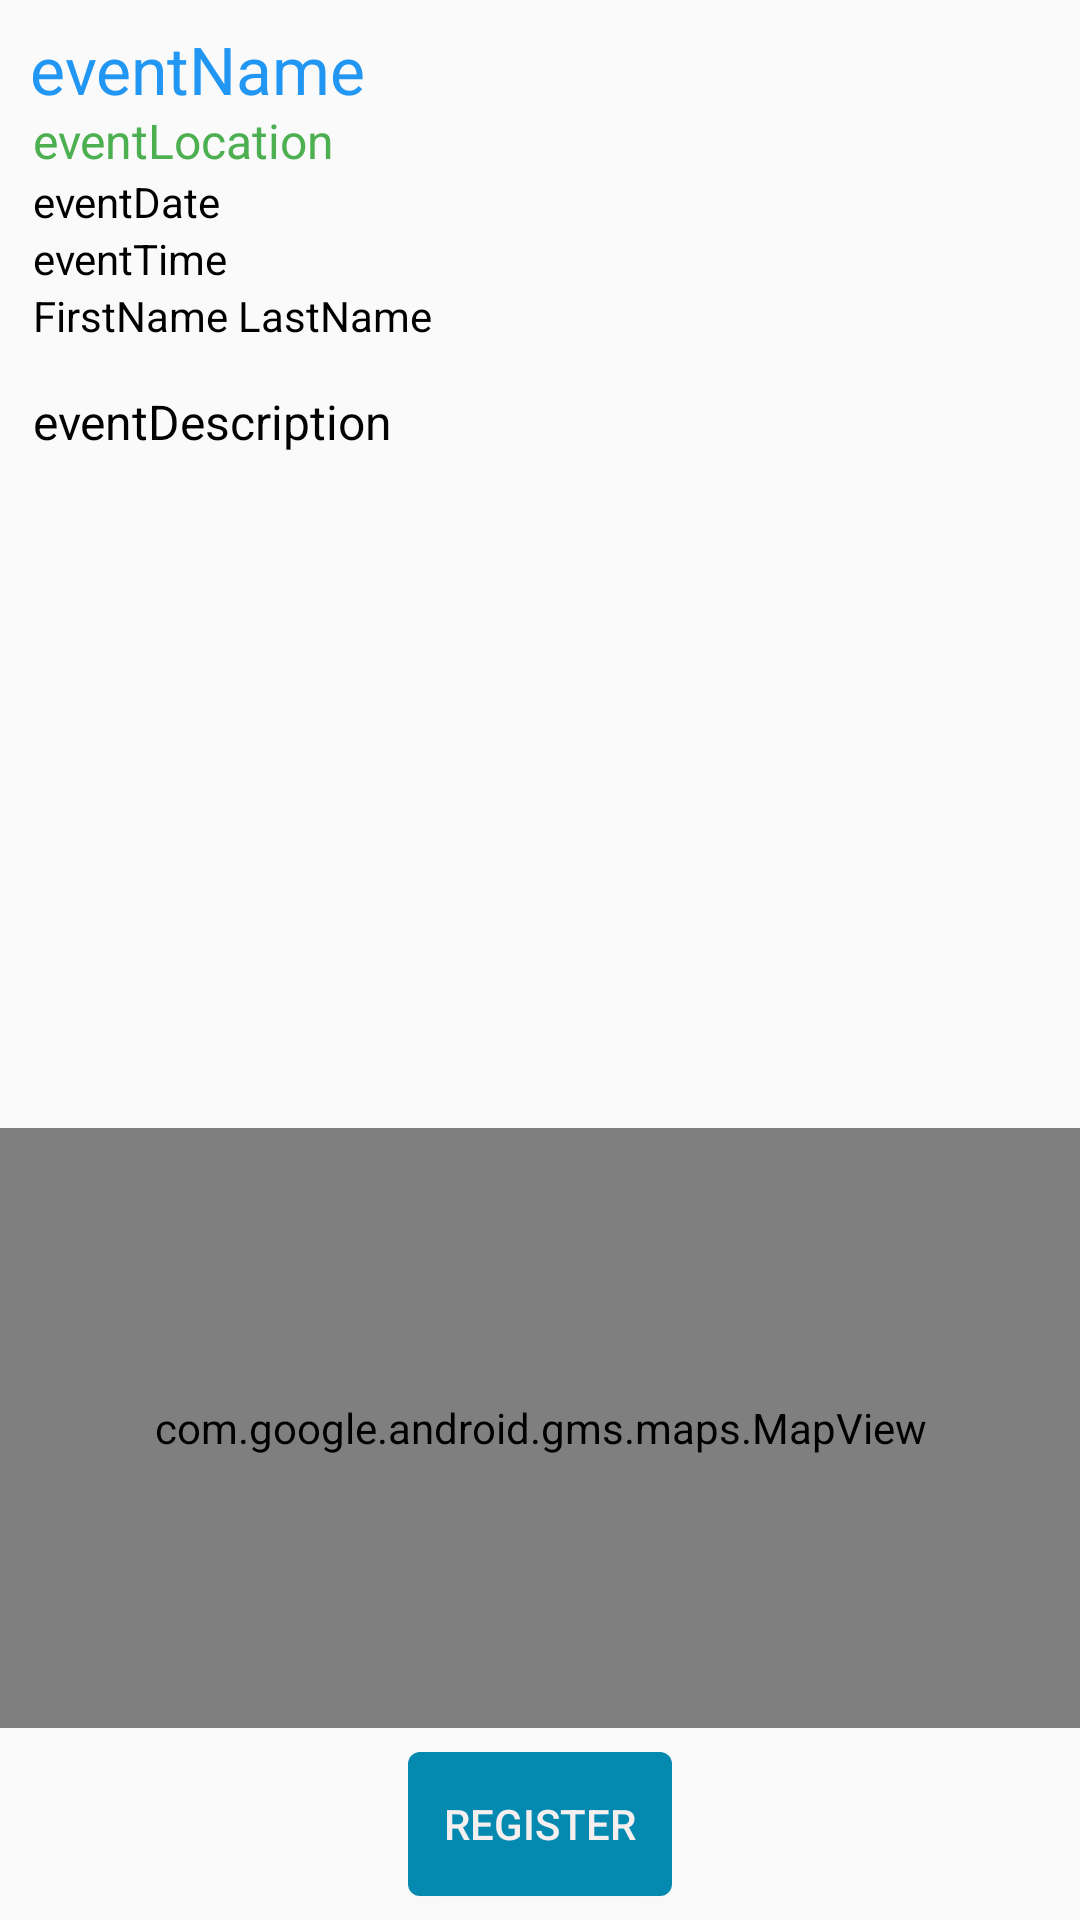

This screen was rendered from an Android layout file. Write that file and the resources it references.
<!-- AndroidManifest.xml: application theme AppTheme -->
<!-- res/layout/activity_event.xml -->
<?xml version="1.0" encoding="utf-8"?>

<android.support.constraint.ConstraintLayout xmlns:android="http://schemas.android.com/apk/res/android"
    xmlns:app="http://schemas.android.com/apk/res-auto"
    xmlns:tools="http://schemas.android.com/tools"
    android:layout_width="match_parent"
    android:layout_height="match_parent"
    android:fillViewport="true"
    android:orientation="vertical">

    <TextView
        android:id="@+id/tvEventName"
        android:layout_width="wrap_content"
        android:layout_height="wrap_content"
        android:layout_marginStart="10dp"
        android:layout_marginTop="10dp"
        android:scrollHorizontally="false"
        android:text="eventName"
        android:textAllCaps="false"
        android:textAppearance="@style/TextAppearance.AppCompat.Medium"
        android:textColor="#2196F3"
        android:textSize="22sp"
        app:layout_constraintBottom_toTopOf="@+id/scrollView2"
        app:layout_constraintStart_toStartOf="parent"
        app:layout_constraintTop_toTopOf="parent" />

    <com.google.android.gms.maps.MapView
        android:id="@+id/mapView"
        android:layout_width="match_parent"
        android:layout_height="200dp"
        android:clickable="true"
        android:enabled="true"
        android:layout_marginBottom="8dp"
        app:layout_constraintBottom_toTopOf="@id/btnRegister"
        />

    <Button
        android:id="@+id/btnRegister"
        android:layout_width="wrap_content"
        android:layout_height="wrap_content"
        android:layout_gravity="center_horizontal"
        android:layout_marginStart="8dp"
        android:layout_marginEnd="8dp"
        android:layout_marginTop="8dp"
        android:layout_marginBottom="8dp"
        android:background="@drawable/btn_round"
        android:text="Register"
        android:textColor="#F5EFEF"
        app:layout_constraintBottom_toBottomOf="parent"
        app:layout_constraintEnd_toEndOf="parent"
        app:layout_constraintStart_toStartOf="parent" />

    <ScrollView xmlns:tools="http://schemas.android.com/tools"
        android:id="@+id/scrollView2"
        android:layout_width="match_parent"
        android:layout_height="0dp"
        android:layout_marginTop="36dp"
        android:orientation="vertical"
        app:layout_constraintBottom_toTopOf="@id/mapView"
        app:layout_constraintTop_toTopOf="parent"
        app:layout_constraintVertical_bias="0.0"
        tools:context=".LoginActivity"
        tools:layout_editor_absoluteX="0dp"
        android:scrollbarThumbVertical="@color/colorPrimary">

        <LinearLayout
            android:layout_width="match_parent"
            android:layout_height="wrap_content"
            android:orientation="vertical">

            <TextView
                android:id="@+id/tvEventLocation"
                android:layout_width="wrap_content"
                android:layout_height="wrap_content"
                android:layout_marginLeft="11dp"
                android:text="eventLocation"
                android:textAppearance="@style/TextAppearance.AppCompat.Small"
                android:textColor="#4CAF50"
                android:textSize="16sp" />

            <TextView
                android:id="@+id/tvEventDate"
                android:layout_width="wrap_content"
                android:layout_height="wrap_content"
                android:layout_marginLeft="11dp"
                android:text="eventDate"
                android:textAppearance="@style/TextAppearance.AppCompat.Small"
                android:textColor="#000000" />

            <TextView
                android:id="@+id/tvEventTime"
                android:layout_width="wrap_content"
                android:layout_height="wrap_content"
                android:layout_marginLeft="11dp"
                android:text="eventTime"
                android:textAppearance="@style/TextAppearance.AppCompat.Small"
                android:textColor="#000000" />

            <TextView
                android:id="@+id/tvTutorName"
                android:layout_width="wrap_content"
                android:layout_height="wrap_content"
                android:layout_marginLeft="11dp"
                android:clickable="true"
                android:text="FirstName LastName"
                android:textAppearance="@style/TextAppearance.AppCompat.Small"
                android:textColor="#000000" />

            <TextView
                android:id="@+id/tvEventDescription"
                android:layout_width="wrap_content"
                android:layout_height="wrap_content"
                android:layout_marginLeft="11dp"
                android:layout_marginTop="15dp"
                android:text="eventDescription"
                android:textAllCaps="false"
                android:textAppearance="@style/TextAppearance.AppCompat.Medium"
                android:textColor="#020202"
                android:textSize="16sp" />
        </LinearLayout>
    </ScrollView>

</android.support.constraint.ConstraintLayout>
<!-- resources referenced by this layout -->
<resources>
  <color name="colorPrimary">#048aB1</color>
  <!-- drawable btn_round (drawable) -->
  <?xml version="1.0" encoding="utf-8"?>
      <selector xmlns:android="http://schemas.android.com/apk/res/android">
          
          <item
              android:state_pressed="false"
              android:state_focused="false">
              <shape android:shape="rectangle">
              <solid android:color="@color/colorPrimary"/>
              <corners android:radius="4dp"/>
              </shape>
          </item>
  
          
          <item
              android:state_pressed="false"
              android:state_focused="true"
              android:elevation="20dp">
              <shape
                  android:innerRadiusRatio="1"
                  android:shape="rectangle">
                  <solid android:color="#5a97f5" />
  
                  <padding
                      android:bottom="5dp"
                      android:left="10dp"
                      android:right="10dp"
                      android:top="5dp" />
              </shape></item>
  
          
          <item
              android:state_pressed="true"
              android:state_focused="false"
              android:elevation="20dp">
              <shape android:shape="rectangle">
                  <solid android:color="@color/colorWhite"/>
                  <corners android:radius="4dp"/>
              </shape>
          </item>
      </selector>
  <style name="AppTheme" parent="Theme.AppCompat.Light.NoActionBar">
          
          <item name="colorPrimary">@color/colorPrimary</item>
          <item name="colorPrimaryDark">@color/colorPrimaryDark</item>
          <item name="colorAccent">@color/colorAccent</item>
          <item name="android:windowAnimationStyle">@null</item>
      </style>
  <color name="colorPrimaryDark">#048aB1</color>
  <color name="colorAccent">#048aB1</color>
</resources>
